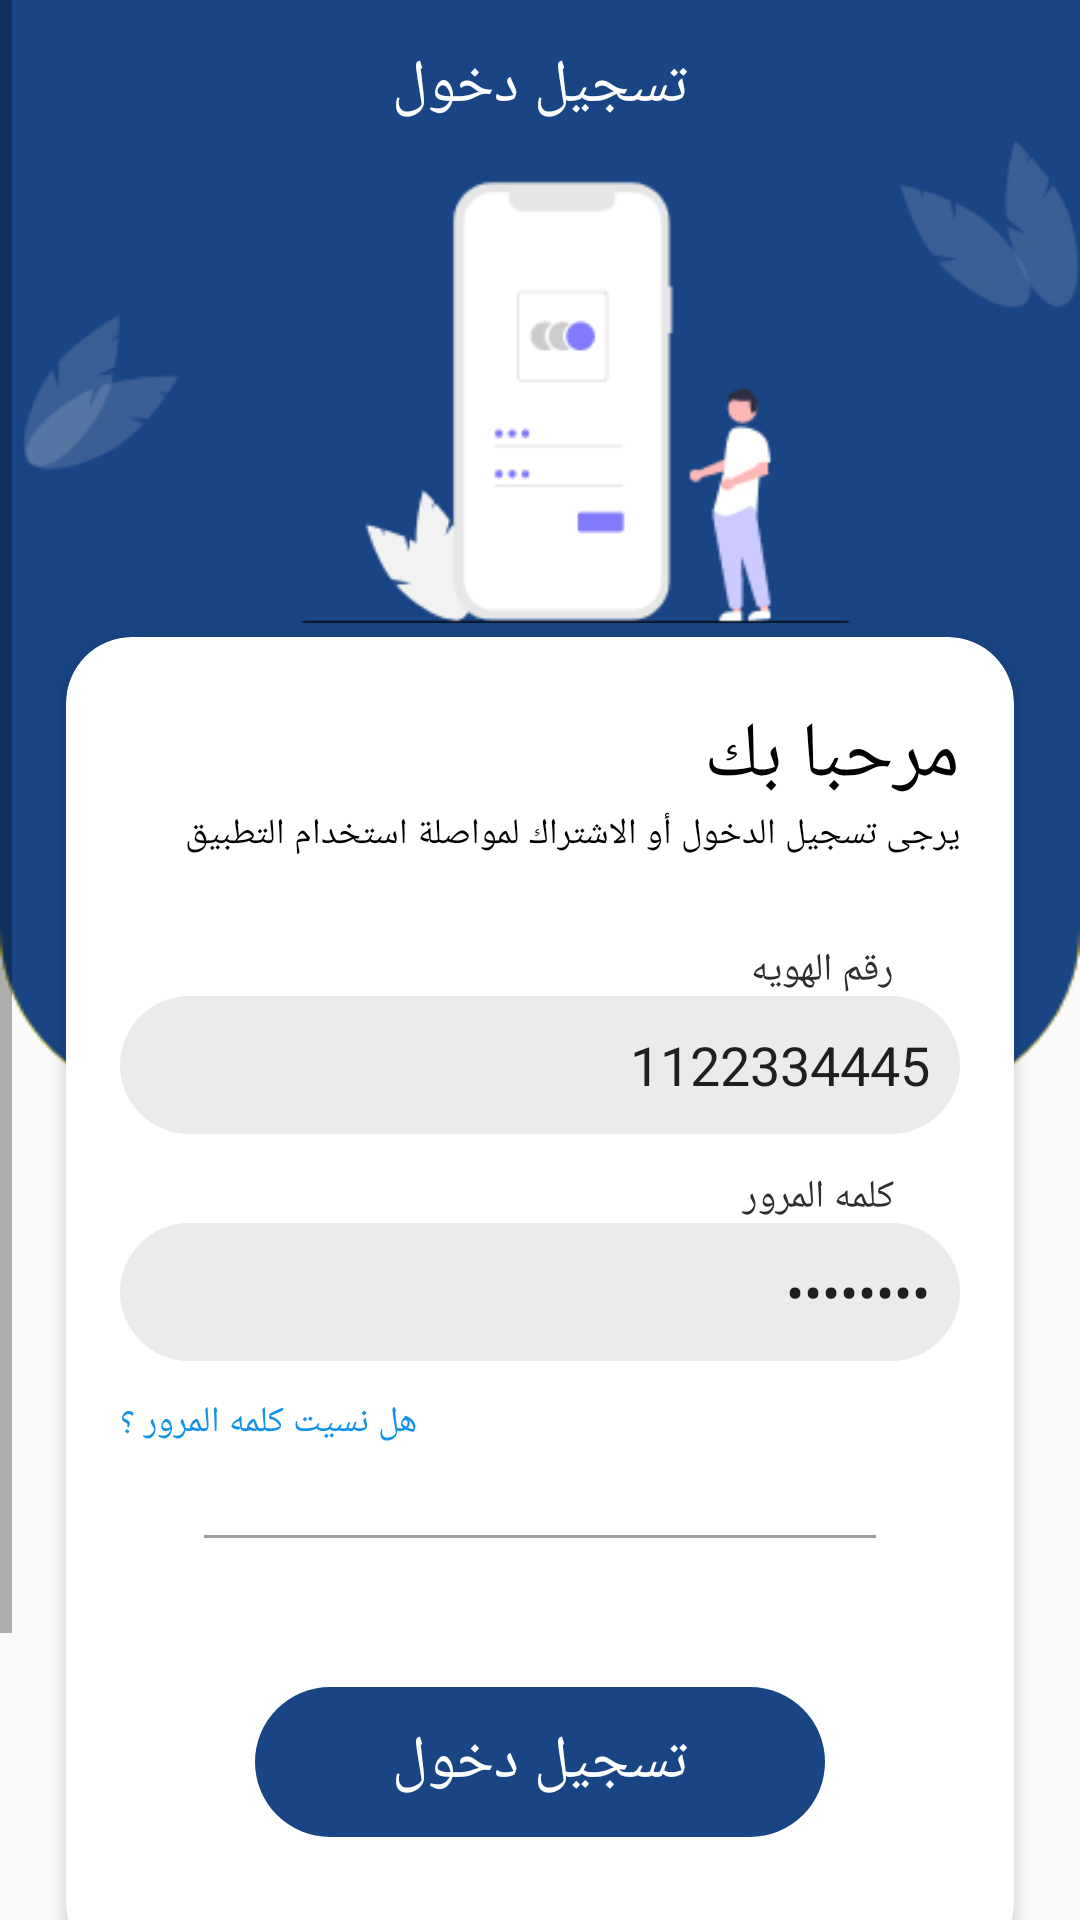

Here is an Android app screen rendered from its layout file. Give the layout XML and the strings, colors and styles it references.
<!-- AndroidManifest.xml: application theme AppTheme -->
<!-- res/layout/activity_login.xml -->
<?xml version="1.0" encoding="utf-8"?>
<ScrollView android:layoutDirection="rtl"
    android:layout_width="match_parent"
    android:layout_height="match_parent"
    tools:context=".startApp.LoginActivity"
    android:isScrollContainer="false"
    xmlns:android="http://schemas.android.com/apk/res/android"
    xmlns:tools="http://schemas.android.com/tools"
    xmlns:app="http://schemas.android.com/apk/res-auto">




    <RelativeLayout
        android:layout_width="match_parent"
        android:layout_height="match_parent">


        <LinearLayout
            android:layout_width="match_parent"
            android:layout_height="735dp"
            android:orientation="vertical"
            android:weightSum="3">

            <LinearLayout
                android:id="@+id/bacground_image"
                android:layout_width="fill_parent"
                android:layout_height="0dp"
                android:layout_weight="1.5"
                android:adjustViewBounds="true"
                android:background="@drawable/image_login"
                android:orientation="horizontal" />

            <LinearLayout
                android:id="@+id/bacground_imagead"
                android:layout_width="fill_parent"
                android:layout_height="0dp"
                android:layout_weight="1.5"
                android:adjustViewBounds="true"
                android:orientation="horizontal" />
        </LinearLayout>




       <ScrollView
           android:isScrollContainer="false"
           android:layout_width="match_parent"
           android:layout_height="match_parent">

           <LinearLayout
               android:orientation="vertical"
               android:layout_width="match_parent"
               android:layout_height="wrap_content">

               <RelativeLayout
                   android:layoutDirection="ltr"
                   android:id="@+id/app_bar"
                   android:layout_width="match_parent"
                   android:layout_height="wrap_content"
                   android:layout_marginTop="15dp">


                   <ImageButton
                       android:id="@+id/image_arrow"
                       android:layout_width="wrap_content"
                       android:layout_height="20dp"
                       android:layout_centerVertical="true"
                       android:paddingLeft="20dp"
                       android:paddingRight="20dp"
                       android:src="@drawable/arrow"
                       android:background="@null"
                       android:scaleType="fitCenter"/>

                   <TextView
                       android:id="@+id/text_reg"
                       android:layout_width="match_parent"
                       android:layout_height="wrap_content"
                       android:layout_centerVertical="true"
                       android:gravity="center"
                       android:text="@string/login"
                       android:textColor="@color/white"
                       android:textSize="20dp" />

               </RelativeLayout>

               <ImageView
                   android:layout_width="match_parent"
                   android:layout_height="170dp"
                   android:src="@drawable/phone_login" />



               <androidx.cardview.widget.CardView
                   android:layout_marginRight="22dp"
                   android:layout_marginLeft="22dp"
                   app:cardCornerRadius="22dp"
                   app:cardElevation="3dp"
                   android:layout_width="match_parent"
                   android:layout_height="wrap_content">



                   <ScrollView
                       android:layout_width="match_parent"
                       android:layout_height="match_parent"
                       tools:ignore="NestedScrolling">

                       <LinearLayout
                           android:paddingLeft="18dp"
                           android:paddingRight="18dp"
                           android:paddingTop="22dp"
                           android:layoutDirection="rtl"
                           android:orientation="vertical"
                           android:layout_width="match_parent"
                           android:layout_height="wrap_content">


                           <TextView
                               android:id="@+id/txt_createaccount1"
                               android:layout_width="match_parent"
                               android:layout_height="wrap_content"
                               android:textSize="26dp"
                               android:textColor="@color/black"
                               android:text="مرحبا بك "/>

                           <TextView
                               android:layout_width="wrap_content"
                               android:layout_height="wrap_content"
                               android:textSize="12sp"
                               android:textColor="@color/black"
                               android:text="يرجى تسجيل الدخول أو الاشتراك لمواصلة استخدام التطبيق"/>


                           <TextView
                               android:layout_marginLeft="22dp"
                               android:layout_marginRight="22dp"
                               android:layout_marginTop="28dp"
                               android:layout_width="match_parent"
                               android:layout_height="wrap_content"
                               android:textSize="13sp"
                               android:textColor="#2e2e2e"
                               android:text="رقم الهويه­­"/>

                           
                           <EditText
                               android:id="@+id/idCardLogin"
                               android:inputType="number"
                               android:text="1122334445"
                               android:layout_width="match_parent"
                               android:layout_height="46dp"
                               android:importantForAutofill="no" />


                           <TextView
                               android:layout_marginLeft="22dp"
                               android:layout_marginRight="22dp"
                               android:layout_marginTop="12dp"
                               android:layout_width="match_parent"
                               android:layout_height="wrap_content"
                               android:textSize="13sp"
                               android:textColor="#2e2e2e"
                               android:lineSpacingExtra="4sp"
                               android:text="كلمه المرور­­"/>

                           
                           <EditText
                               android:text="12345678"
                               android:id="@+id/idPasswordLogin"
                               android:inputType="textPassword"
                               android:layout_width="match_parent"
                               android:layout_height="46dp"
                               />


                           <TextView
                               android:id="@+id/forgetPassword_Login"
                               android:layout_marginTop="12dp"
                               android:layout_marginBottom="20dp"
                               android:layout_gravity="end"
                               android:layout_width="wrap_content"
                               android:layout_height="wrap_content"
                               android:textSize="12sp"
                               android:textColor="#1492e6"
                               android:lineSpacingExtra="2sp"
                               android:text="هل نسيت كلمه المرور ؟"/>


                           <LinearLayout
                               android:weightSum="5"
                               android:gravity="center"
                               android:orientation="horizontal"
                               android:layout_width="match_parent"
                               android:layout_height="20dp">

                               <View
                                   android:layout_width="0dp"
                                   android:layout_height="1dp"
                                   android:layout_weight="2"
                                   android:background="@color/grey">
                               </View>













                               <View
                                   android:layout_width="0dp"
                                   android:layout_height="1dp"
                                   android:layout_weight="2"
                                   android:background="@color/grey">
                               </View>

                           </LinearLayout>



                           <Button
                               android:id="@+id/login_login"
                               android:layout_marginTop="40dp"
                               android:gravity="center"
                               android:layout_gravity="center"
                               android:layout_width="190dp"
                               android:layout_height="50dp"
                               android:text="@string/login"
                               />


                           <View
                               android:layout_width="match_parent"
                               android:layout_height="44dp"/>
                       </LinearLayout>




                   </ScrollView>

               </androidx.cardview.widget.CardView>







               <LinearLayout
                   android:id="@+id/linearLayoutSignUp_Login"
                   android:layout_marginTop="22dp"
                   android:layout_width="match_parent"
                   android:orientation="horizontal"
                   android:gravity="center"
                   android:layout_marginBottom="55dp"
                   android:layout_height="match_parent">

                   <TextView
                       android:layout_width="wrap_content"
                       android:layout_height="wrap_content"
                       android:textStyle="bold"
                       android:textSize="14sp"
                       android:textColor="#abb4bd"
                       android:text="ليس لديك حساب؟"/>


                   <TextView
                       android:layout_width="wrap_content"
                       android:layout_height="wrap_content"
                       android:textStyle="bold"
                       android:textSize="14sp"
                       android:textColor="@color/colorPrimary"
                       android:text=" سجل الان"/>


               </LinearLayout>



           </LinearLayout>

       </ScrollView>

    </RelativeLayout>



</ScrollView>
<!-- resources referenced by this layout -->
<resources>
  <color name="black">#000000</color>
  <color name="colorPrimary">#194584</color>
  <color name="grey">#9e9e9e</color>
  <color name="white">#ffffff</color>
  <string name="login">تسجيل دخول</string>
  <style name="Theme.AppCompat.Light.NoActionBar.FullScreen" parent="@style/Theme.AppCompat.Light.NoActionBar">
          <item name="android:windowNoTitle">true</item>
          <item name="android:windowActionBar">false</item>
          <item name="android:windowFullscreen">true</item>
          <item name="android:windowContentOverlay">@null</item>
          <item name="android:timePickerDialogTheme" tools:targetApi="lollipop">@style/AlertDialogCustom</item>
          <item name="android:datePickerDialogTheme" tools:targetApi="lollipop">@style/AlertDialogCustom</item>
          <item name="android:alertDialogTheme">@style/AlertDialogCustom</item>
      </style>
  <color name="greyshade">#EBEBEB</color>
  <color name="colorPrimaryDark">@color/white</color>
  <color name="colorAccent">#194584</color>
  <style name="Ekrar.EditText" parent="@style/Widget.AppCompat.EditText">
          <item name="android:background">@drawable/rounded_edittext</item>
          
          <item name="android:minHeight">45dp</item>
          <item name="android:paddingLeft">10dp</item>
          <item name="android:paddingRight">10dp</item>
          <item name="android:gravity">right|center_vertical</item>
          
      </style>
  <style name="Ekrar.Button" parent="@style/Widget.AppCompat.Button.Borderless.Colored">
          <item name="android:background">@drawable/rounded_button</item>
          <item name="android:textColor">@color/white</item>
          <item name="android:textSize">20sp</item>
          <item name="android:minHeight">45dp</item>
          <item name="android:paddingLeft">10dp</item>
          <item name="android:paddingRight">10dp</item>
          
      </style>
  <style name="AlertDialogCustom" parent="Theme.AppCompat.Light.Dialog">
          <item name="android:colorPrimary" tools:targetApi="lollipop">@color/colorPrimary</item>
          <item name="colorPrimary">@color/colorPrimary</item>
          <item name="android:colorAccent" tools:targetApi="lollipop">@color/colorPrimary</item>
          <item name="colorAccent">@color/colorPrimary</item>
      </style>
  <!-- drawable rounded_edittext (drawable) -->
  <?xml version="1.0" encoding="utf-8"?>
  <selector xmlns:android="http://schemas.android.com/apk/res/android">
  
  
  
      <item android:state_focused="true">
          <shape
              android:shape="rectangle">
              <stroke android:color="@color/grey" android:width="1dp"/>
              <solid android:color="@color/greyshade"/>
              
              <corners
                  android:radius="80dp">
              </corners>
          </shape>
      </item>
  
      <item>
          <shape
              android:shape="rectangle"
              android:padding="10dp">
              <solid android:color="@color/greyshade"/>
              
              <corners
                  android:radius="80dp">
              </corners>
          </shape>
      </item>
  </selector>
  <!-- drawable rounded_button (drawable-v24) -->
  <?xml version="1.0" encoding="utf-8"?>
  <shape xmlns:android="http://schemas.android.com/apk/res/android"
      android:shape="rectangle"
      android:padding="10dp">
      <solid android:color="@color/button_blue"/>
      <corners
          android:radius="80dp">
      </corners>
  
          
          
          
          
  </shape>
  <color name="button_blue">#194584</color>
</resources>
